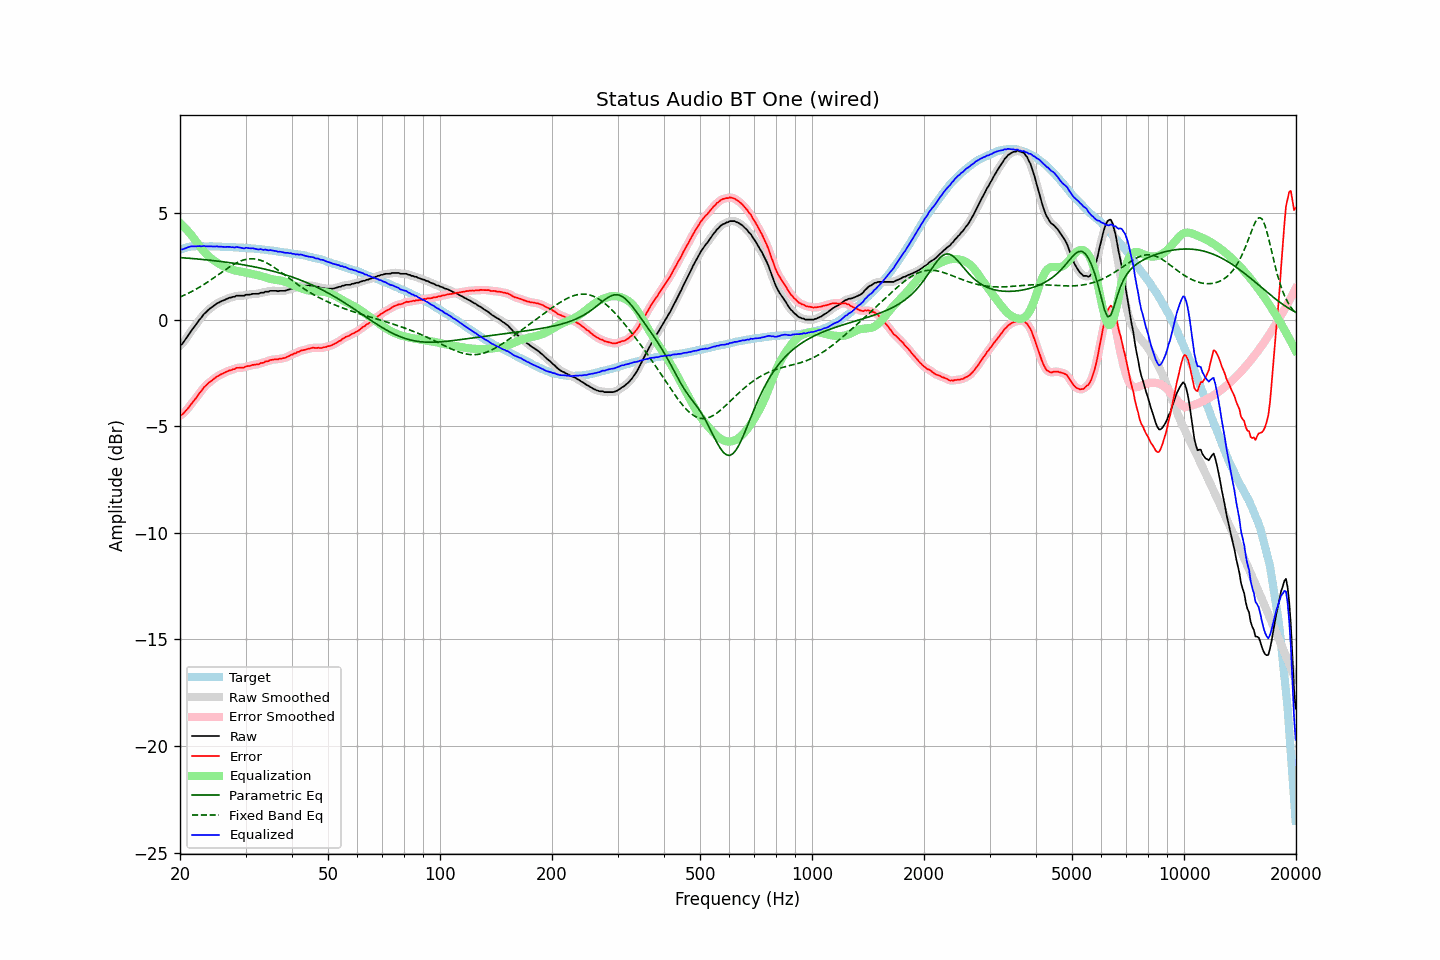

Values plotted in this chart, from the file beside it:
frequency, raw, error, smoothed, error_smoothed, equalization, parametric_eq, fixed_band_eq, equalized_raw, equalized_smoothed, target
20.00, -1.22, -4.49, -1.23, -4.50, 4.53, 2.91, 1.06, 3.31, 3.30, 3.27
20.20, -1.17, -4.47, -1.16, -4.46, 4.46, 2.90, 1.09, 3.29, 3.30, 3.30
20.40, -1.08, -4.41, -1.07, -4.40, 4.39, 2.90, 1.12, 3.31, 3.32, 3.33
20.61, -0.97, -4.32, -0.97, -4.33, 4.31, 2.89, 1.16, 3.34, 3.33, 3.35
20.81, -0.86, -4.24, -0.86, -4.24, 4.23, 2.89, 1.19, 3.37, 3.37, 3.38
21.02, -0.75, -4.16, -0.75, -4.15, 4.15, 2.88, 1.23, 3.40, 3.40, 3.41
21.23, -0.64, -4.06, -0.64, -4.06, 4.06, 2.88, 1.27, 3.42, 3.42, 3.42
21.44, -0.53, -3.96, -0.53, -3.96, 3.97, 2.87, 1.31, 3.44, 3.44, 3.43
21.66, -0.43, -3.87, -0.43, -3.87, 3.87, 2.86, 1.35, 3.44, 3.44, 3.44
21.87, -0.33, -3.77, -0.33, -3.77, 3.77, 2.86, 1.39, 3.44, 3.44, 3.44
22.09, -0.23, -3.68, -0.22, -3.67, 3.66, 2.85, 1.43, 3.44, 3.44, 3.45
22.31, -0.12, -3.56, -0.12, -3.57, 3.56, 2.84, 1.47, 3.44, 3.44, 3.45
22.54, -0.01, -3.46, -0.02, -3.47, 3.46, 2.84, 1.52, 3.45, 3.44, 3.45
22.76, 0.07, -3.37, 0.08, -3.36, 3.36, 2.83, 1.56, 3.44, 3.45, 3.44
22.99, 0.17, -3.26, 0.17, -3.27, 3.27, 2.82, 1.61, 3.44, 3.44, 3.43
23.22, 0.27, -3.16, 0.26, -3.18, 3.18, 2.81, 1.66, 3.45, 3.44, 3.43
23.45, 0.33, -3.10, 0.34, -3.09, 3.10, 2.81, 1.70, 3.43, 3.44, 3.43
23.69, 0.41, -3.02, 0.41, -3.02, 3.03, 2.80, 1.75, 3.44, 3.44, 3.43
23.92, 0.48, -2.95, 0.48, -2.96, 2.96, 2.79, 1.80, 3.44, 3.43, 3.43
24.16, 0.54, -2.90, 0.54, -2.90, 2.89, 2.78, 1.85, 3.43, 3.43, 3.44
24.40, 0.59, -2.85, 0.59, -2.84, 2.83, 2.77, 1.91, 3.42, 3.43, 3.44
24.65, 0.65, -2.78, 0.65, -2.78, 2.78, 2.77, 1.96, 3.43, 3.43, 3.43
24.89, 0.70, -2.73, 0.70, -2.73, 2.73, 2.76, 2.01, 3.43, 3.43, 3.43
25.14, 0.76, -2.67, 0.75, -2.67, 2.68, 2.75, 2.06, 3.44, 3.43, 3.43
25.39, 0.79, -2.63, 0.80, -2.63, 2.63, 2.74, 2.12, 3.42, 3.43, 3.43
25.65, 0.84, -2.59, 0.84, -2.59, 2.59, 2.73, 2.17, 3.43, 3.42, 3.42
25.91, 0.87, -2.54, 0.87, -2.55, 2.55, 2.72, 2.22, 3.42, 3.41, 3.41
26.16, 0.90, -2.51, 0.90, -2.51, 2.51, 2.71, 2.28, 3.41, 3.41, 3.41
26.43, 0.93, -2.48, 0.93, -2.48, 2.48, 2.70, 2.33, 3.40, 3.41, 3.41
26.69, 0.97, -2.44, 0.97, -2.44, 2.44, 2.69, 2.38, 3.41, 3.41, 3.41
26.96, 1.00, -2.41, 1.00, -2.41, 2.41, 2.68, 2.43, 3.41, 3.41, 3.41
27.23, 1.03, -2.38, 1.03, -2.38, 2.38, 2.67, 2.48, 3.41, 3.41, 3.41
27.50, 1.04, -2.37, 1.04, -2.36, 2.35, 2.66, 2.53, 3.39, 3.40, 3.41
27.77, 1.07, -2.33, 1.06, -2.33, 2.33, 2.65, 2.57, 3.40, 3.39, 3.40
28.05, 1.07, -2.32, 1.09, -2.30, 2.31, 2.64, 2.61, 3.38, 3.39, 3.39
28.33, 1.12, -2.26, 1.11, -2.28, 2.29, 2.63, 2.65, 3.41, 3.40, 3.38
28.62, 1.12, -2.26, 1.12, -2.26, 2.28, 2.61, 2.69, 3.40, 3.39, 3.38
28.90, 1.12, -2.26, 1.12, -2.25, 2.26, 2.60, 2.73, 3.38, 3.39, 3.38
29.19, 1.12, -2.25, 1.12, -2.26, 2.25, 2.59, 2.76, 3.37, 3.36, 3.37
29.48, 1.12, -2.26, 1.12, -2.25, 2.23, 2.58, 2.78, 3.35, 3.36, 3.38
29.78, 1.12, -2.24, 1.14, -2.23, 2.22, 2.56, 2.81, 3.34, 3.36, 3.36
30.08, 1.17, -2.19, 1.15, -2.21, 2.20, 2.55, 2.82, 3.37, 3.36, 3.36
30.38, 1.17, -2.18, 1.17, -2.19, 2.19, 2.54, 2.84, 3.36, 3.36, 3.35
30.68, 1.17, -2.18, 1.18, -2.17, 2.17, 2.52, 2.85, 3.34, 3.35, 3.35
30.99, 1.18, -2.16, 1.19, -2.15, 2.16, 2.51, 2.85, 3.34, 3.34, 3.34
31.30, 1.21, -2.12, 1.20, -2.14, 2.14, 2.49, 2.85, 3.35, 3.34, 3.33
31.61, 1.21, -2.12, 1.21, -2.12, 2.12, 2.48, 2.85, 3.33, 3.33, 3.33
31.93, 1.21, -2.11, 1.21, -2.11, 2.11, 2.46, 2.84, 3.32, 3.32, 3.32
32.24, 1.21, -2.10, 1.21, -2.10, 2.09, 2.45, 2.83, 3.30, 3.30, 3.31
32.57, 1.21, -2.09, 1.23, -2.08, 2.07, 2.43, 2.81, 3.28, 3.30, 3.30
32.89, 1.26, -2.04, 1.24, -2.06, 2.05, 2.41, 2.79, 3.31, 3.29, 3.30
33.22, 1.26, -2.03, 1.26, -2.03, 2.03, 2.40, 2.76, 3.29, 3.29, 3.29
33.55, 1.26, -2.03, 1.28, -2.00, 2.01, 2.38, 2.73, 3.27, 3.29, 3.29
33.89, 1.31, -1.96, 1.29, -1.99, 1.98, 2.36, 2.69, 3.29, 3.27, 3.27
34.23, 1.31, -1.96, 1.31, -1.96, 1.96, 2.34, 2.66, 3.27, 3.27, 3.27
34.57, 1.31, -1.95, 1.33, -1.93, 1.93, 2.33, 2.62, 3.24, 3.26, 3.26
34.92, 1.35, -1.89, 1.34, -1.91, 1.91, 2.31, 2.57, 3.26, 3.25, 3.24
35.27, 1.35, -1.89, 1.35, -1.89, 1.90, 2.29, 2.53, 3.25, 3.24, 3.24
35.62, 1.35, -1.88, 1.36, -1.87, 1.88, 2.27, 2.48, 3.23, 3.24, 3.23
35.97, 1.35, -1.86, 1.35, -1.87, 1.87, 2.25, 2.43, 3.22, 3.22, 3.21
... 635 more rows
